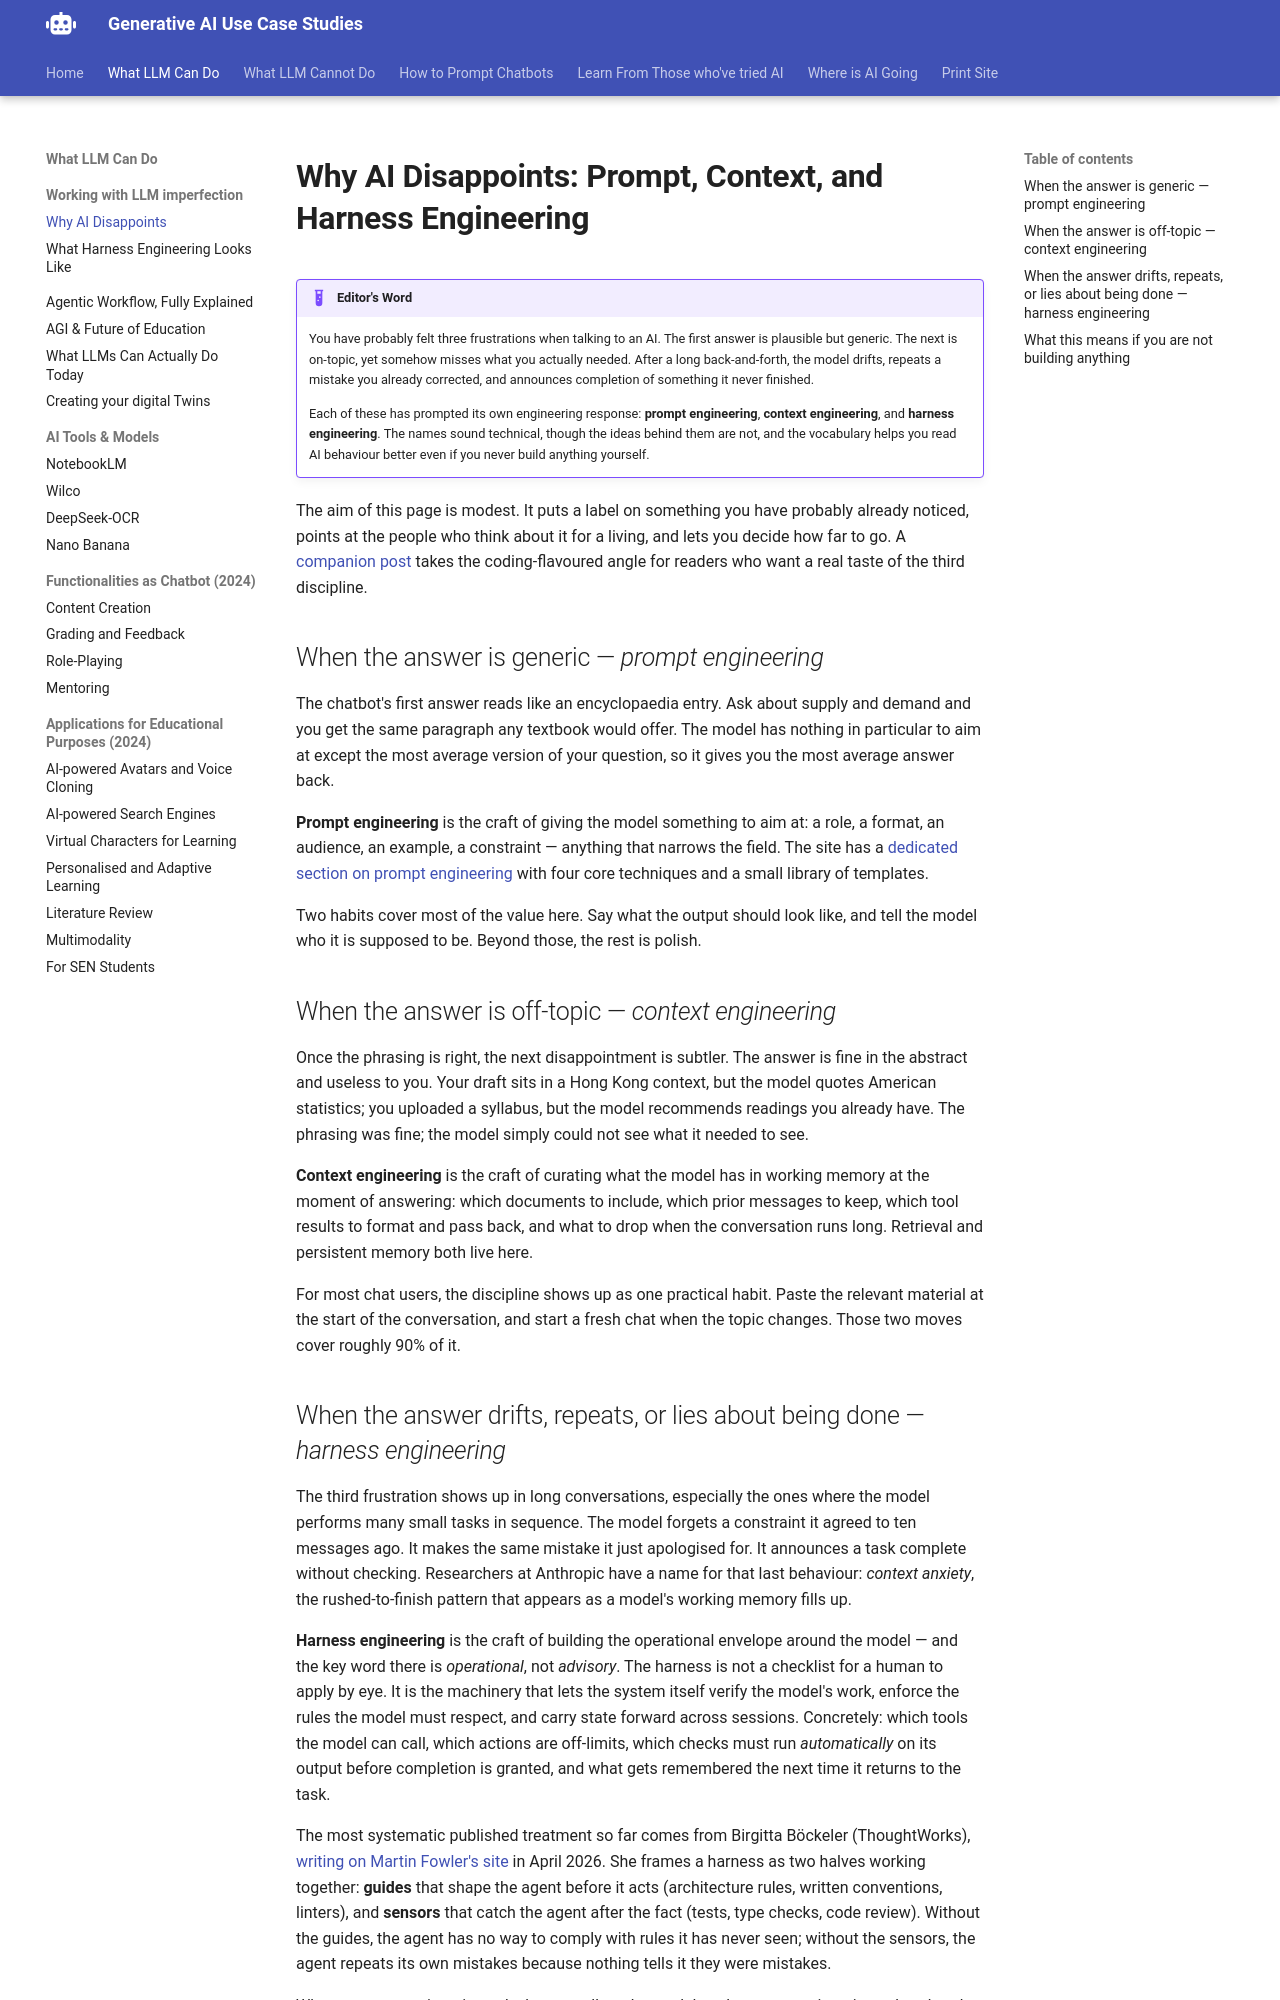

repository: Georgechengtai/Generative-AI-use-case-studies · page: wli_1/index.html · generator: mkdocs

---
title: "Why AI Disappoints: Prompt, Context, and Harness Engineering"
description: Three familiar frustrations with AI chatbots, and the engineering disciplines that have grown up around each one. A non-technical introduction.
---

# Why AI Disappoints: Prompt, Context, and Harness Engineering

!!! example "Editor's Word"

    You have probably felt three frustrations when talking to an AI. The first answer is plausible but generic. The next is on-topic, yet somehow misses what you actually needed. After a long back-and-forth, the model drifts, repeats a mistake you already corrected, and announces completion of something it never finished.

    Each of these has prompted its own engineering response: **prompt engineering**, **context engineering**, and **harness engineering**. The names sound technical, though the ideas behind them are not, and the vocabulary helps you read AI behaviour better even if you never build anything yourself.

The aim of this page is modest. It puts a label on something you have probably already noticed, points at the people who think about it for a living, and lets you decide how far to go. A [companion post](wli_2.md) takes the coding-flavoured angle for readers who want a real taste of the third discipline.

## When the answer is generic — *prompt engineering*

The chatbot's first answer reads like an encyclopaedia entry. Ask about supply and demand and you get the same paragraph any textbook would offer. The model has nothing in particular to aim at except the most average version of your question, so it gives you the most average answer back.

**Prompt engineering** is the craft of giving the model something to aim at: a role, a format, an audience, an example, a constraint — anything that narrows the field. The site has a [dedicated section on prompt engineering](pe_g.md) with four core techniques and a small library of templates.

Two habits cover most of the value here. Say what the output should look like, and tell the model who it is supposed to be. Beyond those, the rest is polish.

## When the answer is off-topic — *context engineering*

Once the phrasing is right, the next disappointment is subtler. The answer is fine in the abstract and useless to you. Your draft sits in a Hong Kong context, but the model quotes American statistics; you uploaded a syllabus, but the model recommends readings you already have. The phrasing was fine; the model simply could not see what it needed to see.

**Context engineering** is the craft of curating what the model has in working memory at the moment of answering: which documents to include, which prior messages to keep, which tool results to format and pass back, and what to drop when the conversation runs long. Retrieval and persistent memory both live here.

For most chat users, the discipline shows up as one practical habit. Paste the relevant material at the start of the conversation, and start a fresh chat when the topic changes. Those two moves cover roughly 90% of it.
